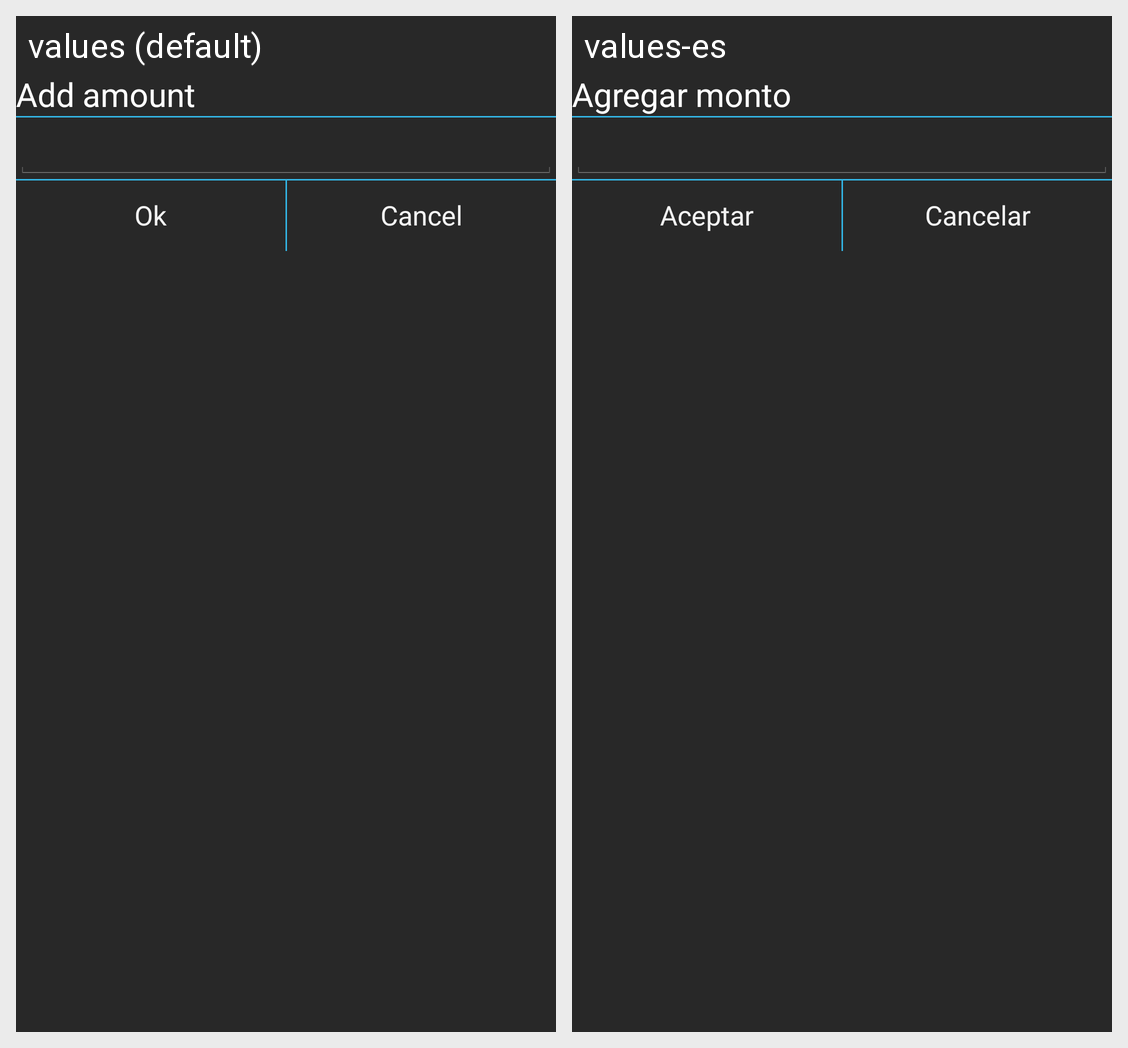

Translations of the strings shown on this Android screen, per locale in the grid:
Android screen res/layout/money_dialog.xml rendered under 2 locales, left to right: values (default), values-es. Device: Nexus 5 (rendered at 1080×1920; each locale shown at half size, 540×960, under a caption strip naming it); theme AppTheme.
Strings drawn on this screen, with the default value and each locale's value (text and hints the layout hard-codes, and strings that could not be matched under every locale, appear in the picture but are not listed):

add_amount
  values: Add amount
  values-es: Agregar monto

ok_amount_text
  values: Ok
  values-es: Aceptar

cancel_amount_text
  values: Cancel
  values-es: Cancelar
